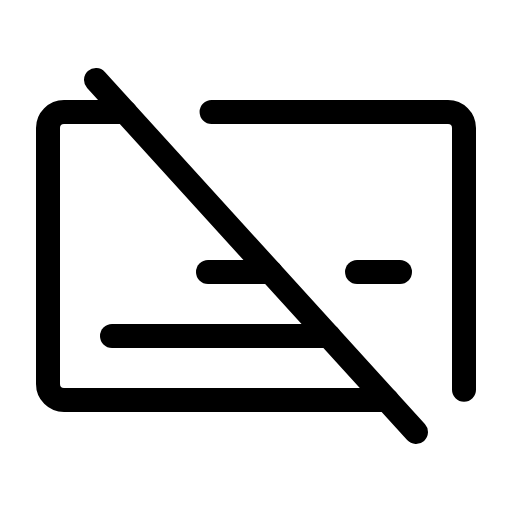
t = 0.00 s
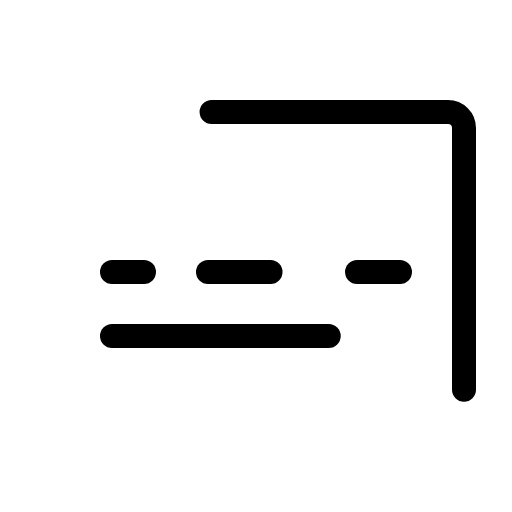
t = 1.80 s
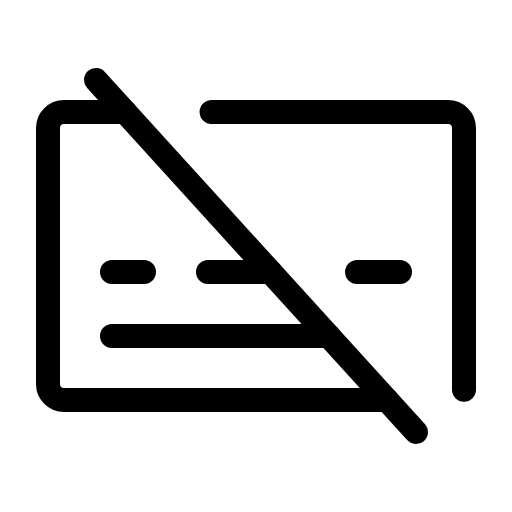
t = 2.18 s
t = 2.55 s: frame unchanged from t = 2.18 s, image omitted
t = 2.93 s: frame unchanged from t = 2.18 s, image omitted

The animated SVG that drew these frames (rendered in a browser with its animation timeline set to each time). Animation: 1 CSS @keyframes rule; one cycle of 3.30 s, repeats indefinitely.

<svg xmlns="http://www.w3.org/2000/svg" viewBox="0 0 256 256">
  <style>
    .draw-line {
      stroke-dasharray: 2000;
      stroke-dashoffset: 0;
    }
    svg:hover .draw-line {
      animation: phosphor-draw-in 1.5s ease-in-out infinite;
    }
    @keyframes phosphor-draw-in {
      0%   { stroke-dashoffset: 2000; }
      100% { stroke-dashoffset: 0; }
    }
  </style><rect width="256" height="256" fill="none"/><line x1="56" y1="136" x2="72" y2="136" fill="none" stroke="currentColor" stroke-linecap="round" stroke-linejoin="round" stroke-width="12" class="draw-line" pathLength="1" style="animation-delay: 0s"/><line x1="48" y1="40" x2="208" y2="216" fill="none" stroke="currentColor" stroke-linecap="round" stroke-linejoin="round" stroke-width="12" class="draw-line" pathLength="1" style="animation-delay: 0.3s"/><line x1="178.52" y1="136" x2="200" y2="136" fill="none" stroke="currentColor" stroke-linecap="round" stroke-linejoin="round" stroke-width="12" class="draw-line" pathLength="1" style="animation-delay: 0.6s"/><line x1="104" y1="136" x2="135.27" y2="136" fill="none" stroke="currentColor" stroke-linecap="round" stroke-linejoin="round" stroke-width="12" class="draw-line" pathLength="1" style="animation-delay: 0.9s"/><line x1="56" y1="168" x2="164.36" y2="168" fill="none" stroke="currentColor" stroke-linecap="round" stroke-linejoin="round" stroke-width="12" class="draw-line" pathLength="1" style="animation-delay: 1.2s"/><path d="M105.79,56H224a8,8,0,0,1,8,8V194.83" fill="none" stroke="currentColor" stroke-linecap="round" stroke-linejoin="round" stroke-width="12" class="draw-line" pathLength="1" style="animation-delay: 1.5s"/><path d="M193.45,200H32a8,8,0,0,1-8-8V64a8,8,0,0,1,8-8H62.55" fill="none" stroke="currentColor" stroke-linecap="round" stroke-linejoin="round" stroke-width="12" class="draw-line" pathLength="1" style="animation-delay: 1.8s"/></svg>
